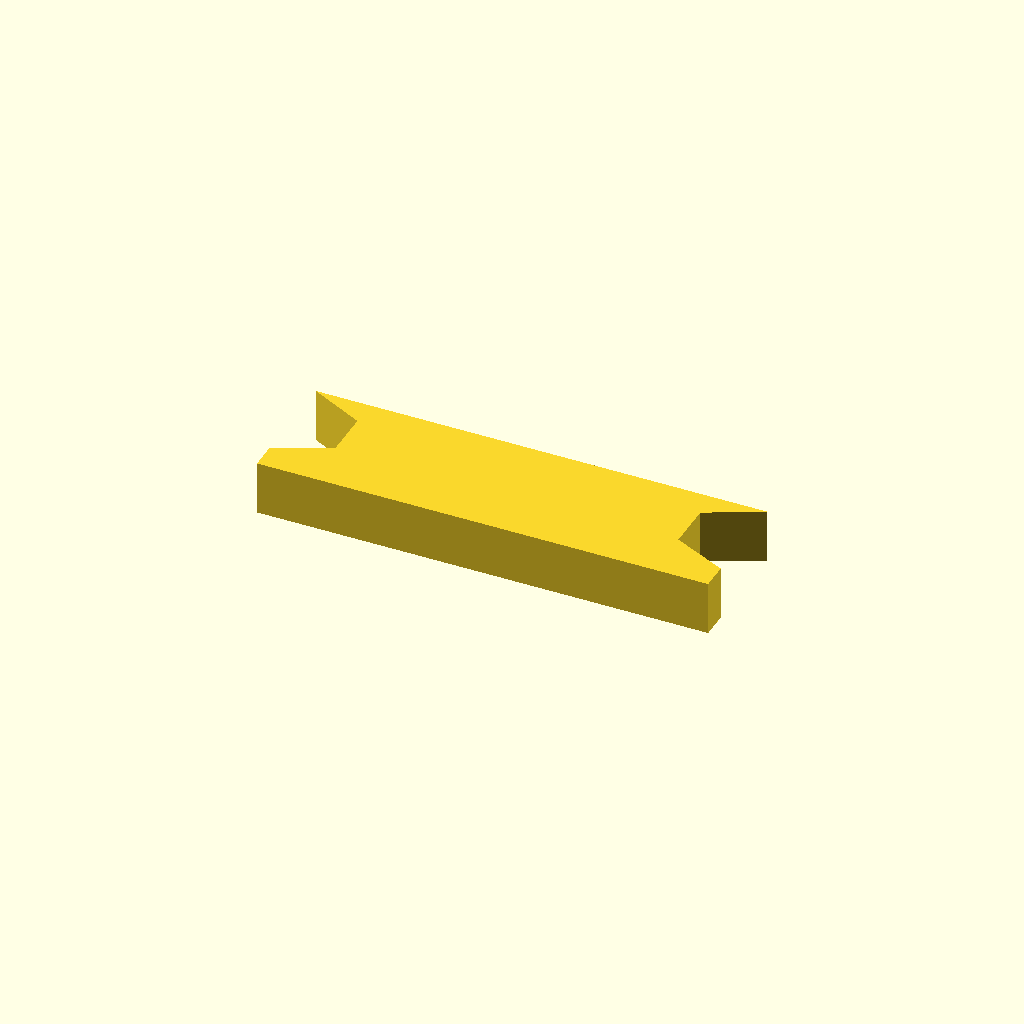
Cell 1 — every parameter at its default value.
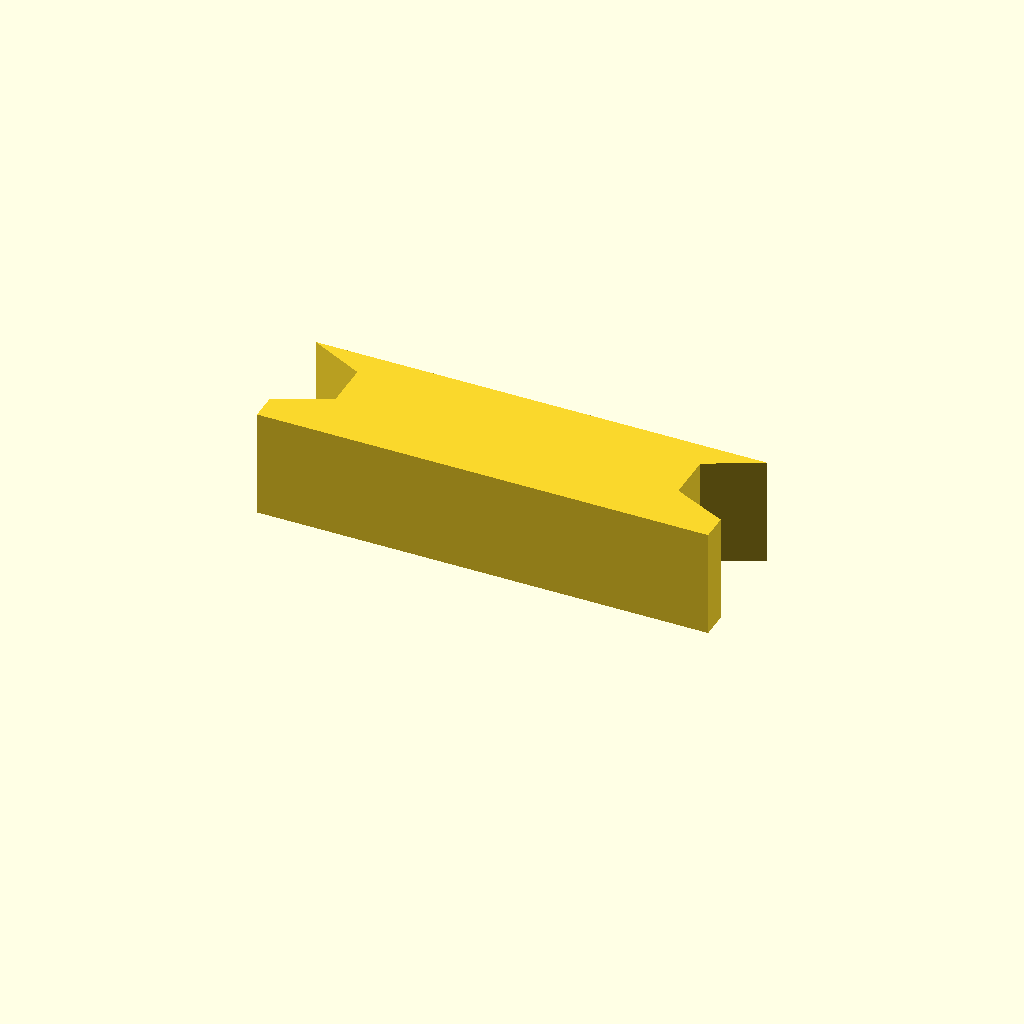
Cell 2: the same model with profile_height = 12.
One fixed orthographic camera (rotation 55°, 0°, 25°; colour scheme Cornfield) for every cell.
Source of the model, optional_data/data/sketch1/keybars/part_0057.scad:
$fn = 32;

// ----------------------------------------------------------------------
// Key bar: dovetail key, 6 mm thick
// ----------------------------------------------------------------------

// --- parameters (mm) ---
profile_height = 6;       // extrusion height
profile_points = 10;      // points of the closed outline

profile = [[0, 0], [50, 0], [50, 3], [44, 5.8], [44, 11], [50, 14], [0, 14], [6, 11], [6, 5.8], [0, 3]];  // single closed polygon, 10 points, counter clockwise

// --- the one profile operation ---
linear_extrude(height = profile_height) polygon(points = profile);
Customizer parameters (derived from the source; name, type, default, range or options):
profile_height: number, default 6
profile_points: number, default 10
